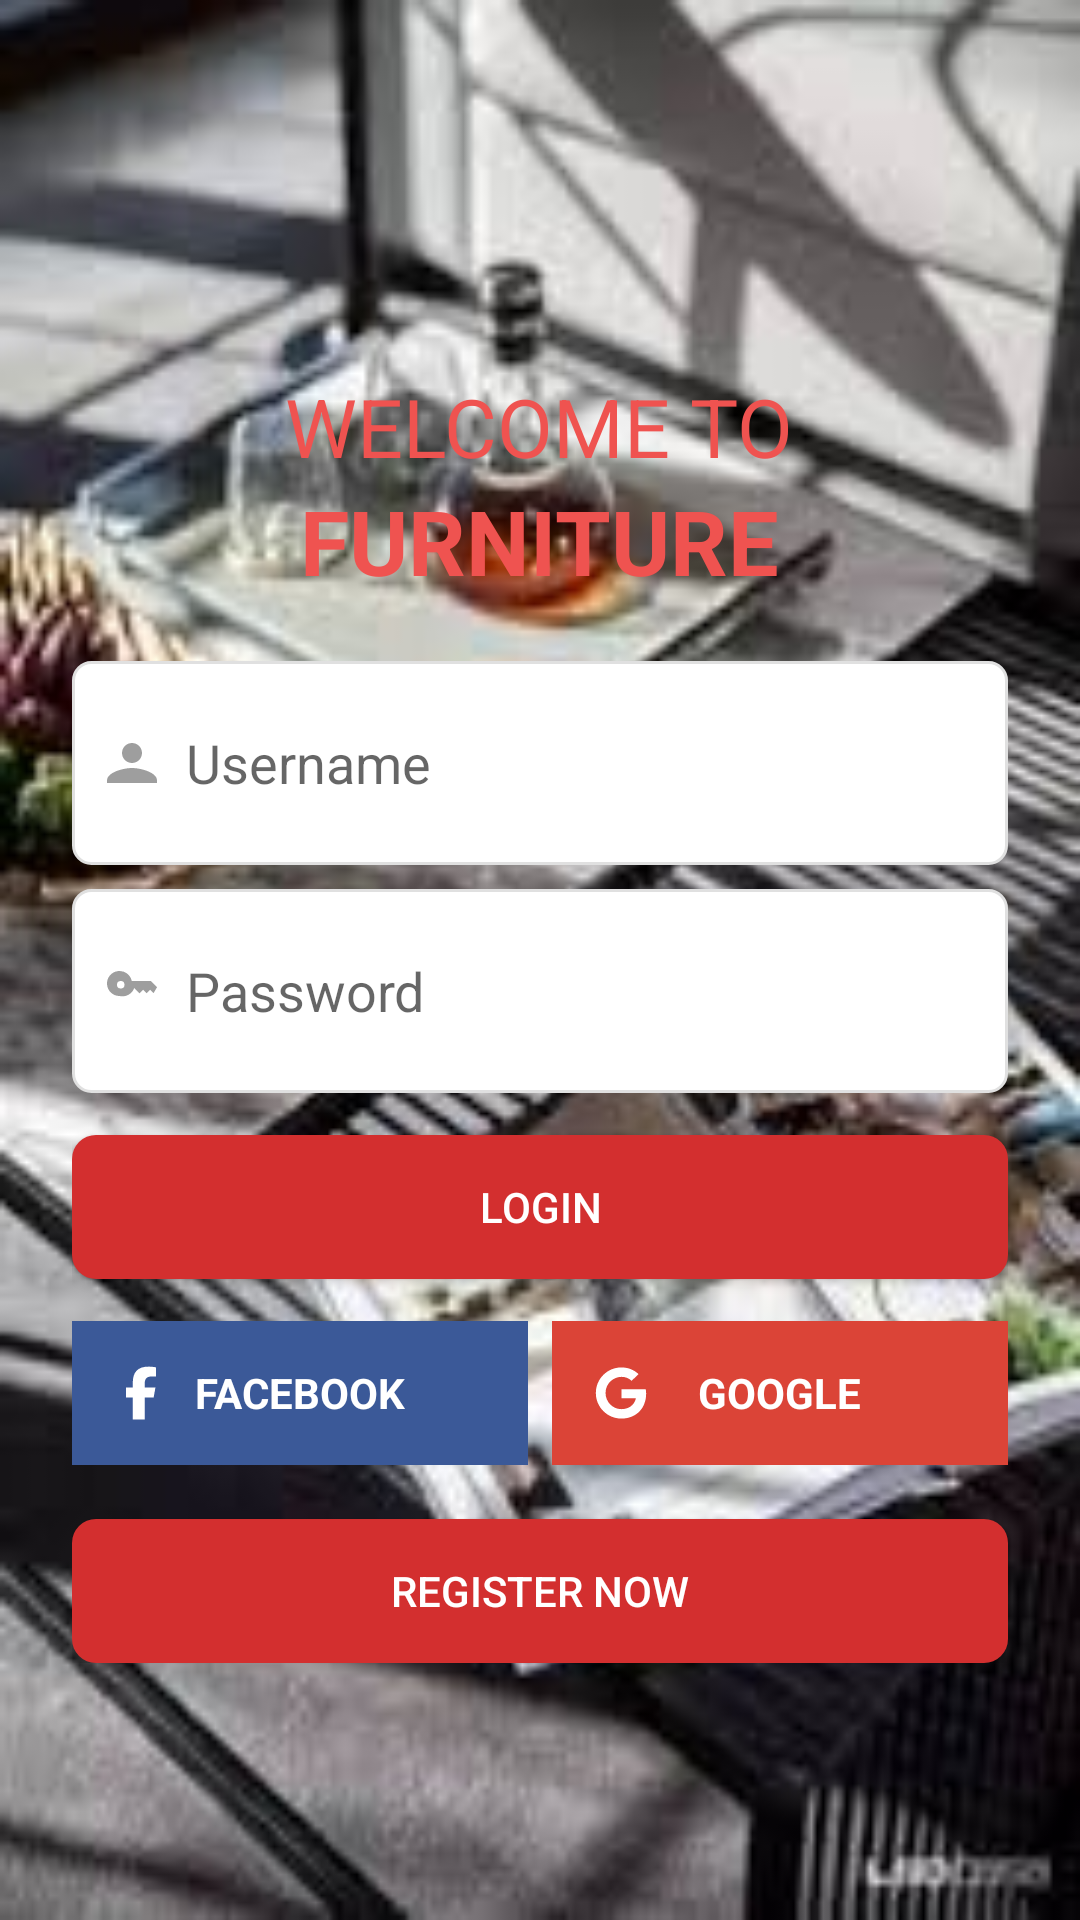

Write the Android layout XML for this screen, with the resource values it uses.
<!-- AndroidManifest.xml: application theme Theme.Lab23 -->
<!-- res/layout/activity_login.xml -->
<?xml version="1.0" encoding="utf-8"?>
<ScrollView xmlns:android="http://schemas.android.com/apk/res/android"
    xmlns:app="http://schemas.android.com/apk/res-auto"
    xmlns:tools="http://schemas.android.com/tools"
    android:id="@+id/login"
    android:layout_width="match_parent"
    android:layout_height="match_parent"
    android:background="@drawable/bg_login"
    tools:ignore="MissingClass">

    <LinearLayout
        android:layout_width="match_parent"
        android:layout_height="wrap_content"
        android:orientation="vertical"
        android:padding="24dp"
        android:gravity="center_horizontal">

        <TextView
            android:layout_marginTop="100dp"
            android:layout_width="wrap_content"
            android:layout_height="wrap_content"
            android:text="WELCOME TO"
            android:textColor="#EF5350"
            android:textSize="27sp"/>

        <TextView
            android:layout_width="wrap_content"
            android:layout_height="wrap_content"
            android:text="FURNITURE"
            android:textStyle="bold"
            android:textSize="30sp"
            android:textColor="#EF5350"
            android:layout_marginBottom="20dp"/>

        
        <LinearLayout
            android:layout_width="match_parent"
            android:layout_height="wrap_content"
            android:background="@drawable/input_bg"
            android:padding="10dp"
            android:orientation="horizontal">

            <ImageView
                android:layout_width="20dp"
                android:layout_height="20dp"
                app:srcCompat="@drawable/ic_user"
                app:tint="#9E9E9E"
                android:layout_gravity="center_vertical"/>

            <EditText
                android:id="@+id/edtUser"
                android:layout_width="0dp"
                android:layout_height="48dp"
                android:layout_weight="1"
                android:hint="Username"
                android:background="@android:color/transparent"
                android:paddingStart="8dp"/>
        </LinearLayout>

        
        <LinearLayout
            android:layout_width="match_parent"
            android:layout_height="wrap_content"
            android:layout_marginTop="8dp"
            android:background="@drawable/input_bg"
            android:padding="10dp"
            android:orientation="horizontal">

            <ImageView
                android:layout_width="20dp"
                android:layout_height="20dp"
                app:srcCompat="@drawable/ic_key"
                app:tint="#9E9E9E"
                android:layout_gravity="center_vertical"/>

            <EditText
                android:id="@+id/edtPass"
                android:layout_width="0dp"
                android:layout_height="48dp"
                android:layout_weight="1"
                android:hint="Password"
                android:inputType="textPassword"
                android:background="@android:color/transparent"
                android:paddingStart="8dp"/>
        </LinearLayout>

        
        <Button
            android:id="@+id/btnLogin"
            android:layout_width="match_parent"
            android:layout_height="wrap_content"
            android:text="LOGIN"
            android:textColor="@android:color/white"
            android:background="@drawable/btn_primary"
            android:layout_marginTop="14dp"/>

        
        <LinearLayout
            android:orientation="horizontal"
            android:layout_width="match_parent"
            android:layout_height="wrap_content"
            android:layout_marginTop="14dp"
            android:weightSum="2">

            <RelativeLayout
                android:id="@+id/btnFacebook"
                android:layout_width="0dp"
                android:layout_height="48dp"
                android:layout_weight="1"
                android:background="#3B5998"
                android:layout_marginEnd="4dp"
                android:clickable="true"
                android:focusable="true">

                <ImageView
                    android:layout_width="22dp"
                    android:layout_height="22dp"
                    android:src="@drawable/bg_fb"
                    android:layout_centerVertical="true"
                    android:layout_marginStart="12dp" />

                <TextView
                    android:layout_width="wrap_content"
                    android:layout_height="wrap_content"
                    android:text="FACEBOOK"
                    android:textStyle="bold"
                    android:textSize="14sp"
                    android:textColor="@android:color/white"
                    android:layout_centerInParent="true" />
            </RelativeLayout>

            <RelativeLayout
                android:id="@+id/btnGoogle"
                android:layout_width="0dp"
                android:layout_height="48dp"
                android:layout_weight="1"
                android:background="#DB4437"
                android:layout_marginStart="4dp"
                android:clickable="true"
                android:focusable="true">

                <ImageView
                    android:layout_width="22dp"
                    android:layout_height="22dp"
                    android:src="@drawable/bg_gg"
                    android:layout_centerVertical="true"
                    android:layout_marginStart="12dp" />

                <TextView
                    android:layout_width="wrap_content"
                    android:layout_height="wrap_content"
                    android:text="GOOGLE"
                    android:textStyle="bold"
                    android:textSize="14sp"
                    android:textColor="@android:color/white"
                    android:layout_centerInParent="true" />
            </RelativeLayout>
        </LinearLayout>

        
        <Button
            android:id="@+id/btnRegister"
            android:layout_width="match_parent"
            android:layout_height="wrap_content"
            android:text="REGISTER NOW"
            android:textColor="@android:color/white"
            android:background="@drawable/btn_primary"
            android:layout_marginTop="18dp"/>

    </LinearLayout>
</ScrollView>
<!-- resources referenced by this layout -->
<resources>
  <!-- drawable bg_fb (drawable) -->
  <vector xmlns:android="http://schemas.android.com/apk/res/android"
      android:width="640dp"
      android:height="640dp"
      android:viewportWidth="640"
      android:viewportHeight="640">
    <path
        android:fillColor="#FFF"
        android:pathData="M240,363.3L240,576L356,576L356,363.3L442.5,363.3L460.5,265.5L356,265.5L356,230.9C356,179.2 376.3,159.4 428.7,159.4C445,159.4 458.1,159.8 465.7,160.6L465.7,71.9C451.4,68 416.4,64 396.2,64C289.3,64 240,114.5 240,223.4L240,265.5L174,265.5L174,363.3L240,363.3z"/>
  </vector>
  <!-- drawable bg_gg (drawable) -->
  <vector xmlns:android="http://schemas.android.com/apk/res/android"
      android:width="640dp"
      android:height="640dp"
      android:viewportWidth="640"
      android:viewportHeight="640">
    <path
        android:fillColor="#FFF"
        android:pathData="M564,325.8C564,467.3 467.1,568 324,568C186.8,568 76,457.2 76,320C76,182.8 186.8,72 324,72C390.8,72 447,96.5 490.3,136.9L422.8,201.8C334.5,116.6 170.3,180.6 170.3,320C170.3,406.5 239.4,476.6 324,476.6C422.2,476.6 459,406.2 464.8,369.7L324,369.7L324,284.4L560.1,284.4C562.4,297.1 564,309.3 564,325.8z"/>
  </vector>
  <!-- drawable bg_login: jpg bitmap (drawable, 11819 bytes) -->
  <!-- drawable btn_primary (drawable) -->
  <?xml version="1.0" encoding="utf-8"?>
  <shape xmlns:android="http://schemas.android.com/apk/res/android">
      
      <solid android:color="#D32F2F"/>
      <corners android:radius="8dp"/>
      <padding android:left="12dp" android:top="12dp"
          android:right="12dp" android:bottom="12dp"/>
  </shape>
  <!-- drawable ic_key (drawable) -->
  <?xml version="1.0" encoding="utf-8"?>
  <vector xmlns:android="http://schemas.android.com/apk/res/android" android:width="24dp" android:height="24dp" android:viewportWidth="24" android:viewportHeight="24">
      <path android:fillColor="#9E9E9E" android:pathData="M7,14a5,5 0 1,1 4.9,-6h7.6l2.5,2.5L20.6,12.9 19.2,11.5l-1.4,1.4 -1.4,-1.4 -1.4,1.4 -2.1,-2.1A5,5 0 0,1 7,14zM6,9.5a1.5,1.5 0 1,0 3,0 1.5,1.5 0 1,0 -3,0z"/>
  </vector>
  <!-- drawable ic_user (drawable) -->
  <?xml version="1.0" encoding="utf-8"?>
  <vector xmlns:android="http://schemas.android.com/apk/res/android" android:width="24dp" android:height="24dp" android:viewportWidth="24" android:viewportHeight="24">
      <path android:fillColor="#9E9E9E" android:pathData="M12,12c2.21,0 4,-1.79 4,-4s-1.79,-4 -4,-4 -4,1.79 -4,4 1.79,4 4,4zM12,14c-3.33,0 -10,1.67 -10,5v1h20v-1c0,-3.33 -6.67,-5 -10,-5z"/>
  </vector>
  <!-- drawable input_bg (drawable) -->
  <?xml version="1.0" encoding="utf-8"?>
  <shape xmlns:android="http://schemas.android.com/apk/res/android">
      <solid android:color="@color/white"/>
      <corners android:radius="6dp"/>
      <stroke android:width="1dp" android:color="#E0E0E0"/>
  </shape>
  <style name="Theme.Lab23" parent="Base.Theme.Lab23" />
  <color name="white">#FFFFFFFF</color>
  <style name="Base.Theme.Lab23" parent="Theme.AppCompat.DayNight.NoActionBar">
          
          
      </style>
</resources>
